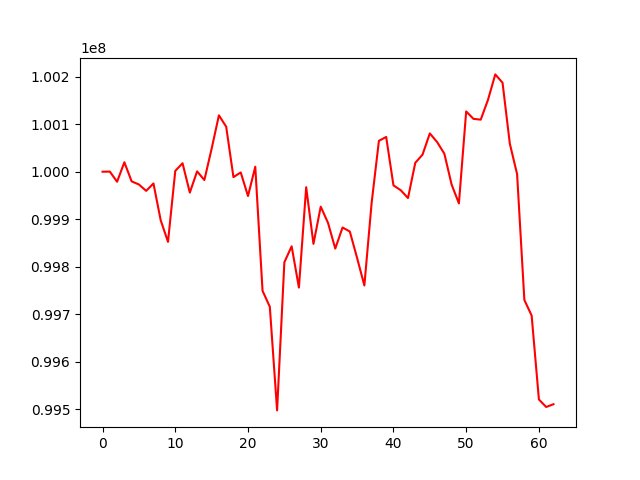

The file beside this chart, header and first rows:
, 0
0, 100000000
1, 100000235
2, 99978875
3, 100019915
4, 99979641
5, 99973092
6, 99959627
7, 99975284
8, 99897524
9, 99852166
10, 100001760
11, 100017832
12, 99955987
13, 100000713
14, 99982464
15, 100048485
16, 100118795
17, 100094857
18, 99988587
19, 99998447
20, 99948780
21, 100010517
22, 99749089
23, 99715435
24, 99497136
25, 99809197
26, 99842842
27, 99755904
28, 99967358
29, 99848008
30, 99926343
31, 99892261
32, 99838061
33, 99882457
34, 99873985
35, 99818273
36, 99760310
37, 99934490
38, 100065062
39, 100073216
40, 99971244
41, 99961013
42, 99944522
43, 100018717
44, 100036030
45, 100080727
46, 100062529
47, 100037852
48, 99972798
49, 99933200
50, 100127047
51, 100111344
52, 100109695
53, 100151478
54, 100205014
55, 100187455
56, 100059170
57, 99995009
58, 99729831
59, 99696997
... 3 more rows
